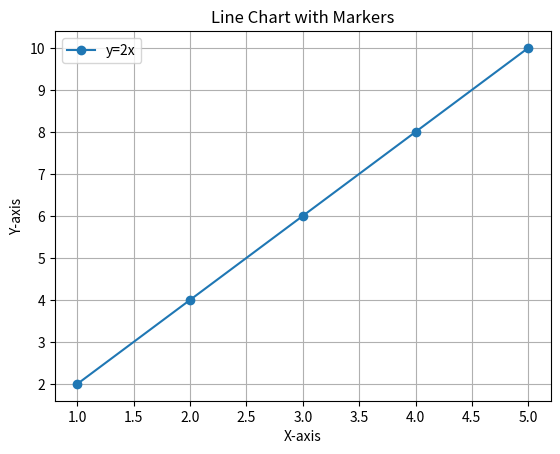

Python code for this plot:
import matplotlib.pyplot as plt
import numpy as np

x = np.array([1, 2, 3, 4, 5])
y = [2, 4, 6, 8, 10]

plt.plot(x, y, marker='o', linestyle='-', label='y=2x')

plt.xlabel("X-axis")
plt.ylabel("Y-axis")
plt.title("Line Chart with Markers")

plt.legend()
plt.grid(True)

plt.show()
